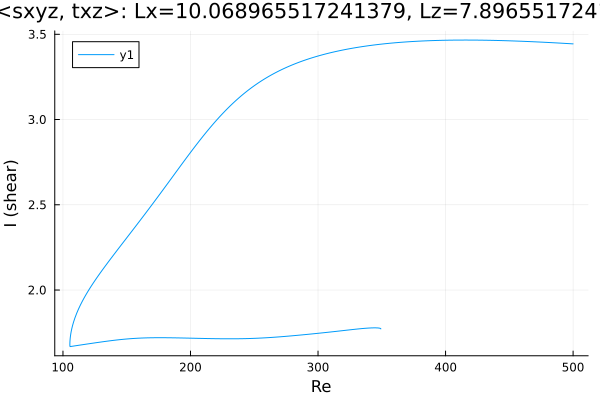

The file beside this chart, header and first rows:
Re, shear
500.0, 3.444
499.7, 3.444
498.3, 3.444
496.8, 3.445
495.4, 3.446
494, 3.446
493.6, 3.447
492.2, 3.447
490.7, 3.448
489.3, 3.448
487.9, 3.449
486.5, 3.45
485.1, 3.45
483.7, 3.451
482.3, 3.451
480.8, 3.452
479.4, 3.452
478, 3.453
476.6, 3.453
475.2, 3.454
473.8, 3.454
472.4, 3.455
470.9, 3.455
469.5, 3.456
468.1, 3.456
466.7, 3.457
465.3, 3.457
463.9, 3.458
462.5, 3.458
461, 3.459
459.6, 3.459
458.2, 3.459
456.8, 3.46
455.4, 3.46
454, 3.461
452.6, 3.461
451.1, 3.461
449.7, 3.462
448.3, 3.462
446.9, 3.462
445.5, 3.463
444.1, 3.463
442.7, 3.463
441.2, 3.464
439.8, 3.464
438.4, 3.464
437, 3.464
435.6, 3.464
434.2, 3.465
432.8, 3.465
431.3, 3.465
429.9, 3.465
428.5, 3.465
427.1, 3.466
425.7, 3.466
424.3, 3.466
422.9, 3.466
421.4, 3.466
420, 3.466
418.6, 3.466
... 1,003 more rows
